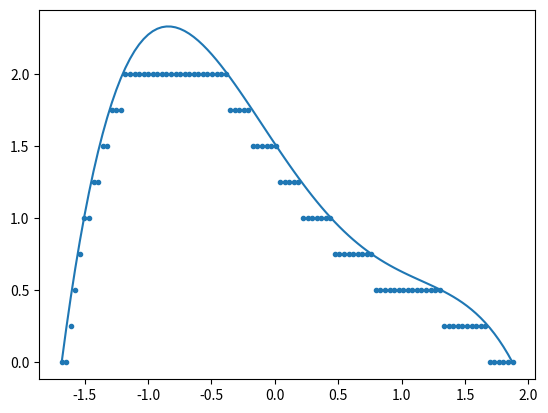

Recreate this plot in Python.
import numpy as np
import matplotlib.pyplot as plt

x = np.linspace(-1.681,1.87474,100)
y = (-(0.76 * x - 0.65)**4 - (0.76 * x - 0.65)**3 + (0.76 * x - 0.65)**2 - (0.76 * x - 0.65) + 1) * 0.7

z = np.zeros_like(y)

n = 2
for k in range(n * 2**n + 1):
    for i in range(len(y)):
        if k != n * 2**n:
            if y[i] >= k * 2**(-n) and y[i] < (k + 1) * 2**(-n):
                z[i] = k * 2**(-n)
            if y[i] == k:
                print(f"f(x) = {k} in {x[i]}")
        else:
            if y[i] >= n:
                z[i] = k * 2**(-n)
            if y[i] == k:
                print(f"f(x) = {k} in {x[i]}")

plt.plot(x,y)
plt.scatter(x,z,marker='.')
plt.show()